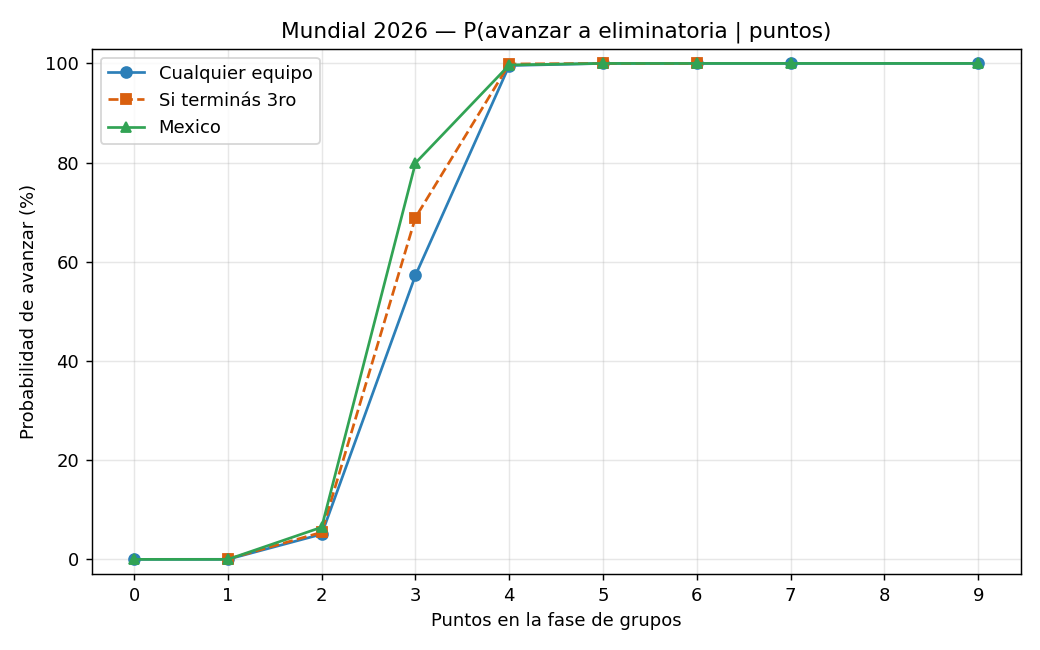

Data behind this chart, as committed beside it:
puntos, p_avanzar, freq_global, p_avanzar_si_3ro, casos_3ro
0, 0.0, 0.09464, , 0
1, 9.092721276618067e-05, 0.1191, 0.0006806, 38199
2, 0.05074, 0.05622, 0.0546, 78737
3, 0.5727, 0.1533, 0.6892, 280470
4, 0.9958, 0.1622, 0.9988, 186216
5, 1.0, 0.05686, 1.0, 2700
6, 1.0, 0.1448, 1.0, 13678
7, 1.0, 0.1192, , 0
9, 1.0, 0.09362, , 0
